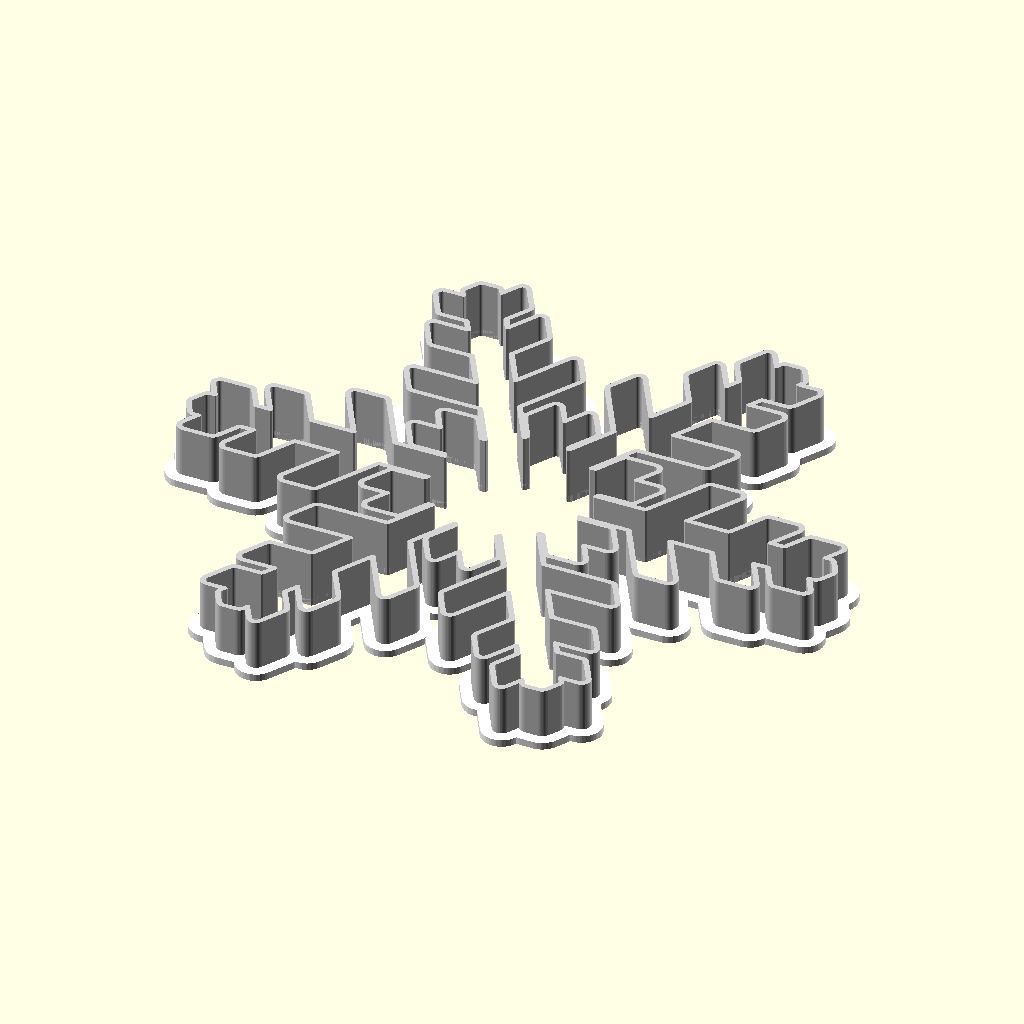
Cell 1 — every parameter at its default value.
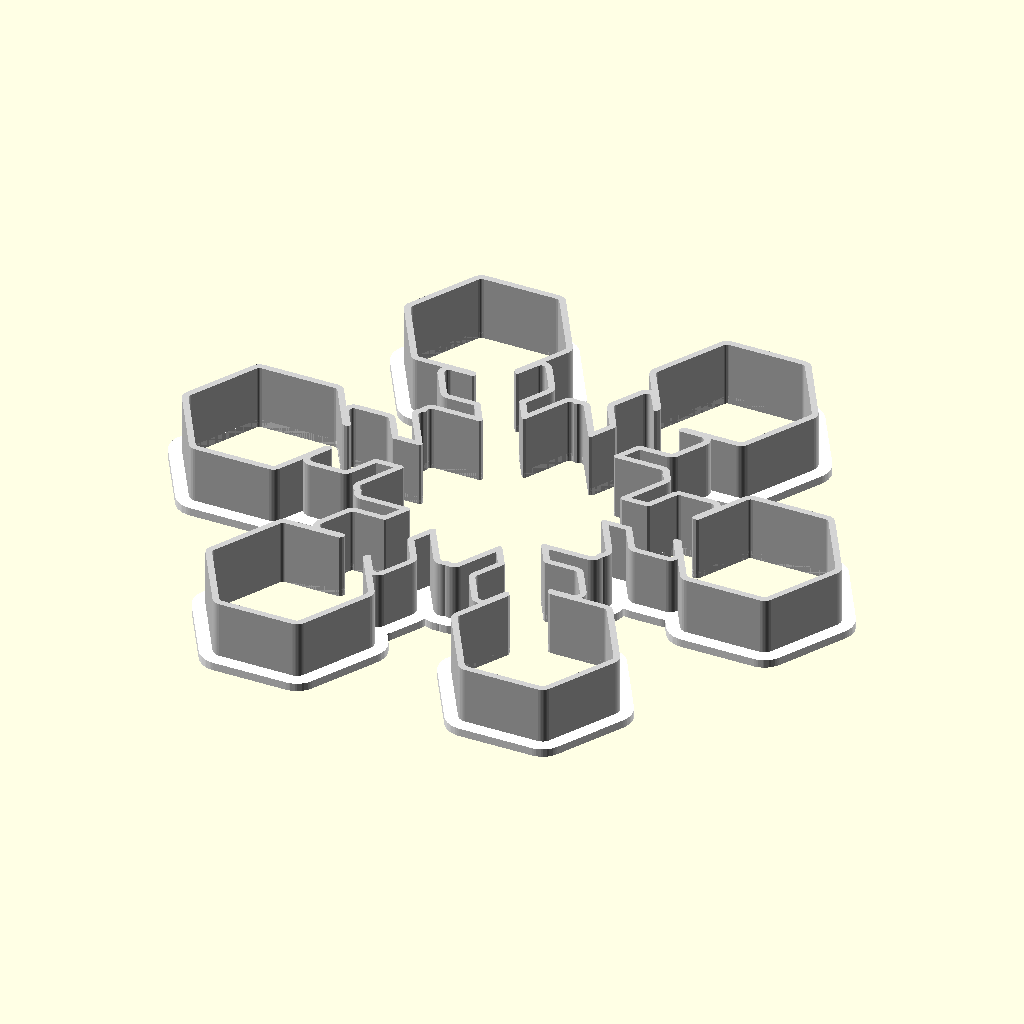
Cell 2: the same model with random_seed = 1.
All cells are drawn from the same view direction (rotation 55°, 0°, 25°, orthographic, colour scheme Cornfield), but the view is re-fitted for each cell, so position and scale can differ between cells as well as the parameter.
The OpenSCAD source (inputs/thingiverse/files/thing-1912027/files/snowflakerator-COOKIES.scad):
// THE SNOWFLAKE MACHINE - FOR COOKIES
// mathgrrl snowflakerator

///////////////////////////////////////////////////////////////////
///////////////////////////////////////////////////////////////////
// RANDOM SEED

/* [Make a Flake!] */

// USE THIS ONE WITH OPENSCAD
// comment this out if using Customizer
// OpenSCAD chooses a random seed
//random_seed = floor(rands(1,9999999,1)[0]);

// USE THIS ONE WITH CUSTOMIZER
// comment this out if using OpenSCAD
// Click anywhere in the slider to make a flake. If your flake has disconnected pieces or if you'd prefer another design, then click again to make a new one. When you like a flake then save it before it melts away! 
random_seed = 8707098; // [1:1:9999999]

// OR TYPE IN A SEED MANUALLY
// Overrides the slider seed unless set to 0
custom_seed = 0*0; 
// a dozen nice ones
//custom_seed = 8707098; // 1
//custom_seed = 2425545; // 2
//custom_seed = 3830701; // 3
//custom_seed = 5731231; // 4
//custom_seed = 4685353; // 5
//custom_seed = 4598248; // 6
//custom_seed = 4116185; // 7
//custom_seed = 8180448; // 8
//custom_seed = 6088999; // 9
//custom_seed = 0448431; // 10
//custom_seed = 6461073; // 11
//custom_seed = 1832808; // 12

///////////////////////////////////////////////////////////////////
///////////////////////////////////////////////////////////////////
// FIXED SETTINGS

// Likelihood of branching
branchy = 8*1;
// Amount of overlapping
full = -1*1;     
// Chance of extra branch spikes
fuzzy = 1*1;   
// Chance of extra plate rings
ringed = 0*1;   
// Tendency for long branches
long = 5*1;       
// Tendency for wide plates
wide = 1*1;       
// Thickness of the branches
fat = 40*1;        
// Pointiness of the corners
sharp = 5*1;      
// Random/natural style (set to 0 for mathematially perfect flakes)
organic = 0*1;
// Number of design steps
steps = 4*1; 
// Thickness of the inset layer
thickness = 1*1; 
// Height of cutter
cutterHeight = 8*1;
// Approximate desired diameter of snowflake cookie cutter
target_diameter = 70*1; 
// Set this to your 3D printer's nozzle width for best performance
nozzle = .4*1;
// set size of flake before the cutter is made
flakeScale = 1*1;

///////////////////////////////////////////////////////////////////
///////////////////////////////////////////////////////////////////
// DETERMINED PARAMETERS

// modify fat to be smaller when organic is activated
fatness = max(fat-1.5*organic/7,0);

// branch Diameter
// minimum=nozzle, when fatness=1
// maximum to be nice with target diameter, when fatness=10
bDiam = nozzle+(target_diameter/600)*(fatness-1);
bRad = bDiam/2;

// corner radius
// minimum=0.01, when sharp=10
// maximum=bRad, when sharp=1
cRad = (bRad)*(1/15)*(10-sharp)+0.01;

// branch length bounds
// minimum depending on branch radius
// maximum to get to target diameter
minLen = 5*bRad;
maxLen = nozzle+(target_diameter/13);

///////////////////////////////////////////////////////////////////
///////////////////////////////////////////////////////////////////
// RANDOM SEQUENCE PARAMETERS

// generate a sequence of random numbers
// even-index entries determine type
// odd-index entries determine length
// e.g. random[2] determines type of 2nd step
// and random[3] determines length of 2nd step
// use the same list to get organic circle variation
// and to put in extra fuzz and ring variation

// set the random snowflake seed
seed = (custom_seed==0) ? random_seed : custom_seed;

// construct the main random sequence
maxSteps=300*1;
// make a sequence of random numbers with the chosen seed
random = rands(0,10,maxSteps,seed);

// type sequence for choosing branch or plate
// true=branch, false=plate
type = [for(i=[0:steps]) random[2*i]<=branchy];  

// size sequence for size of each step
size = [for(i=[0:steps]) random[2*i+1]];
         
// branch length sequence
bLen = [for(i=[0:steps]) floor((1+long/8)*(maxLen-minLen)*size[i]/10+minLen)];

// plate radius sequence
pRad = [for(i=[0:steps]) floor((.5+wide/10)*(maxLen-minLen)*size[i]/10+minLen)];

// Define the lenghts for each growth step
// Takes into account whether the step is a branch or a plate
// thanks to ricswika, Parkinbot, EvilTeach, samkass, daozenciaoyen, and many more
// for replying to my OpenSCAD forum question about how to generate a list defined recursively
// http://www.thingiverse.com/groups/openscad/topic:3916#comment-732582
function stepLocation(k) = 
    (k==0 ? pRad[0]-(bRad-cRad) 
          : (type[k]==true) ? stepLocation(k-1)+bLen[k]+cRad 
                            : stepLocation(k-1)+2*pRad[k]-2*(bRad-cRad)); 
stepLocation = [for (i=[0:steps]) stepLocation(i)];
// uncomment to visualize the step locations
//for (i=[0:steps]) translate([stepLocation[i],0,0]) cylinder(h=3,r=1,$fn=48);
//echo(stepLocation);

// circle variation sequence
wiggle = [for(i=[0:98]) (organic/7)*nozzle*random[i]/10];
    
// create a string to output the random seed
// thank you laird for showing me how to do this with your code
// from http://www.thingiverse.com/thing:188481
labelString=str(floor(seed/1000000)%10, floor(seed/100000)%10, floor(seed/10000)%10, 
                floor(seed/1000)%10, floor(seed/100)%10, floor(seed/10)%10, floor(seed/1)%10);
    
///////////////////////////////////////////////////////////////////
///////////////////////////////////////////////////////////////////
// ECHO

echo(labelString);

///////////////////////////////////////////////////////////////////
///////////////////////////////////////////////////////////////////
// RENDERS

// preview[view:south, tilt:top]

// MAKE THE FLAKE!
color("white")
linear_extrude(height=thickness)
difference(){
    offset(r=2) scale(flakeScale) flatFlake();
    offset(r=-.3) scale(flakeScale) flatFlake(); 
}
color("lightgray")
linear_extrude(height=cutterHeight)
difference(){
    offset(r=.45) scale(flakeScale) flatFlake();
    offset(r=-.3) scale(flakeScale) flatFlake(); // total thickness .75
}

// SIZE TESTING
//%circle(target_diameter/2);
//%translate([0,10.825,0]) cylinder(r=.8/2,h=10,$fn=40);

/////////////////////////////////////////////////////
// module for unextruded flake

module flatFlake(){
    color("lightgrey")
    rotate(-1*(wiggle[42]+wiggle[43]+wiggle[44]+wiggle[45]+wiggle[46]+wiggle[47]))
    difference(){
        // the snowflake
        union(){
            // STEP 0: create inner hexagon
            zeroStep();
            // STEP 1: create the first branch/plate step
            firstStep(stepLocation[0]);
            // STEPS 2 and beyond: create the next branch/plate step
            for(k=[2:steps]){
                if(k<=steps){
                    nextStep(k,stepLocation[k-1]);
                }
            }
            // the outer loop, if desired
            //if(loop=="yes"){loopOutside();}
        }
        // the inner loop, if desired
        //if(loop=="yes"){loopInside();}
    }
}

/////////////////////////////////////////////////////
// module for hexagon with given radius and position

module hexagon(xPos,yPos,size){
    //difference(){
        // main hexagon shape
        translate([xPos,yPos])
            hull(){
                for(i=[0:5]){
                    translate([size*cos(60*i),size*sin(60*i)])
                        circle(r=cRad+3*wiggle[i],$fn=24);
                }
            }
}

/////////////////////////////////////////////////////
// module for hexagonal plate with rings

module plate(xPos,yPos,size,ring){
    hexagon(xPos,yPos,size);
    // first-level extra rings
    if(ring+ringed>=9 && size-4*bRad>=6*bRad){
        hexagon(xPos,yPos,size-3.5*bRad);
    }
    // second-level extra rings (less likely)
    if(ring+ringed>=12 && size-7*bRad>=8*bRad){
        hexagon(xPos,yPos,size-7*bRad);
    }
}

/////////////////////////////////////////////////////
// module for branch with given start position, angle, length, and orientation

module branch(xPos,yPos,angle,length,orientation){
    xOff = cos(90+angle)+2*wiggle[70];
    yOff = sin(90+angle)+2*wiggle[71];
    xPush = cos(angle);
    yPush = sin(angle);
    rotation = 
        (orientation=="left")  ?  60+wiggle[52] :
        (orientation=="right") ? -60+wiggle[53] : 
                                  0;
    //linear_extrude(height=thickness)
    translate([xPos,yPos])
    rotate(rotation,[0,0,1])
        hull(){
            // one side of base
            translate((bRad-cRad)*[xOff,yOff]) 
                circle(r=cRad+wiggle[12],$fn=24);
            // other side of base
            translate(-(bRad-cRad)*[xOff,yOff]) 
                circle(r=cRad+2*wiggle[13],$fn=24);
            // one side of arrow
            translate((bRad-cRad)*[xOff,yOff]+length*[xPush,yPush]) 
                circle(r=cRad+wiggle[14],$fn=24);
            // other side of arrow
            translate(-(bRad-cRad)*[xOff,yOff]+length*[xPush,yPush]) 
                circle(r=cRad+wiggle[15],$fn=24);
            // center tip of arrow
            if(orientation=="center"){
                translate((length+1*(1/sqrt(3))*(bRad-cRad))
                          *[xPush+.5*wiggle[19],yPush+.5*wiggle[21]]) 
                    circle(r=cRad+wiggle[16],$fn=24);
            }
            if(orientation=="left"){
                translate(-(bRad-cRad)*[xOff,yOff]
                          +(length+2*(1/sqrt(3))*(bRad-cRad))
                          *[xPush+.5*wiggle[51],yPush]) 
                    circle(r=cRad,$fn=24);  
            }
            if(orientation=="right"){
                translate((bRad-cRad)*[xOff,yOff]
                          +(length+2*(1/sqrt(3))*(bRad-cRad))
                          *[xPush+.5*wiggle[58],yPush]) 
                    circle(r=cRad,$fn=24);  
            }
        }   
}

/////////////////////////////////////////////////////
// module for triple of branches

module tripleBranch(xPos,yPos,angle,length,fuzz){
    branch(xPos,yPos,angle,length+2*wiggle[80],orientation="left");
    branch(xPos,yPos,angle,length,orientation="center");
    branch(xPos,yPos,angle,length-wiggle[82],orientation="right");
    // first-level extra fuzz
    if(fuzz+fuzzy>=9 && 2*length/3>=5*bRad){
        branch( xPos+cos(angle)*length/3,yPos+sin(angle)*length/3,angle,
                2*length/3-wiggle[44],orientation="left");    
        branch( xPos+cos(angle)*length/3,yPos+sin(angle)*length/3,angle,
                2*length/3+2*wiggle[45],orientation="right");
    }
    // second-level extra fuzz (less likely)
    if(fuzz+fuzzy>=12 && length/3>=5*bRad){
        branch( xPos+cos(angle)*2*length/3,yPos+sin(angle)*2*length/3,angle,
                length/3+2*wiggle[46],orientation="left");    
        branch( xPos+cos(angle)*2*length/3,yPos+sin(angle)*2*length/3,angle,
                length/3-wiggle[47],orientation="right");
    }
}

/////////////////////////////////////////////////////
// module for k=0 inner hexagon step

module zeroStep(){
    plate(xPos=0,yPos=0,size=pRad[0],ring=random[71]);
}

/////////////////////////////////////////////////////
// module for k=1 branch/plate step

module firstStep(startLength){
    // IF FIRST STEP = BRANCH
    if(type[1]==true){
        circle(pRad[0]+1.3);
        for(i=[0:5]){
            rotate(60*i+10*wiggle[42+i],[0,0,1])
                tripleBranch(xPos=pRad[0]-bRad+cRad,yPos=0,angle=0,
                             length=bLen[1],fuzz=random[87]); 
        }  
    }
    // IF FIRST STEP = PLATE
    else{
        circle(pRad[0]+1.3);
        for(i=[0:5]){
            rotate(60*i+10*wiggle[42+i],[0,0,1])
                plate(xPos=startLength+pRad[1]-(bRad-cRad),yPos=0,size=pRad[1],ring=random[72]); 
        }
    }   
}

/////////////////////////////////////////////////////
// module for k>=2 branch/plate steps

module nextStep(k,startLength){
    // IF TYPE = BRANCH
    if(type[k]==true){
        for(i=[0:5]){
            rotate(60*i+10*wiggle[42+i],[0,0,1])
            union(){ 
                // center triple 
                tripleBranch(xPos=startLength,yPos=0,angle=0,
                             length=bLen[k],fuzz=random[3*k]);
                // IF PREVIOUS TYPE = BRANCH 
                if(type[k-1]==true && bLen[k]<=bLen[k-1]*sqrt(2-1)*full/3){
                    // left triple
                    translate(-(bLen[k-1]+cRad)*[cos(-60),sin(-60)])
                        tripleBranch(xPos=startLength,yPos=0,angle=60,
                                     length=bLen[k],fuzz=random[3*k]); 
                    // right triple
                    translate(-(bLen[k-1]+cRad)*[cos(60),sin(60)])
                        tripleBranch(xPos=startLength,yPos=0,angle=-60,
                                     length=bLen[k],fuzz=random[3*k]);
                }
                // IF PREVIOUS TYPE = PLATE
                if(type[k-1]==false && bLen[k]<=2*pRad[k-1]*sqrt(2-1)*full/3){
                    // left triple
                    translate(-(pRad[k-1]-(bRad-cRad))*[cos(60),sin(60)])
                        tripleBranch(xPos=startLength,yPos=0,angle=-60,
                                     length=bLen[k],fuzz=random[3*k]);
                    // right triple
                    translate(-(pRad[k-1]-(bRad-cRad))*[cos(-60),sin(-60)])
                        tripleBranch(xPos=startLength,yPos=0,angle=60,
                                     length=bLen[k],fuzz=random[3*k]);
                }
            }
        }          
    }
    // IF TYPE = PLATE
    else{
        for(i=[0:5]){
            rotate(60*i+10*wiggle[42+i],[0,0,1])
            union(){
                // center hex
                plate(xPos=startLength+pRad[k]-(bRad-cRad),yPos=0,
                      size=pRad[k],ring=random[4*k]); 
                // IF PREVIOUS TYPE = BRANCH
                if(type[k-1]==true && pRad[k]<=bLen[k-1]*sqrt(2-1)*full/6){
                    // left hex
                    translate(-(bLen[k-1]+pRad[k]-(bRad-2*cRad))*[cos(60),sin(60)])
                        plate(xPos=startLength+pRad[k]-(bRad-cRad),yPos=0,
                              size=pRad[k],ring=random[4*k]);
                    // right hex
                    translate(-(bLen[k-1]+pRad[k]-(bRad-2*cRad))*[cos(-60),sin(-60)])
                        plate(xPos=startLength+pRad[k]-(bRad-cRad),yPos=0,
                              size=pRad[k],ring=random[4*k]);
                }
                // IF PREVIOUS TYPE = PLATE
                if(type[k-1]==false && pRad[k]<=pRad[k-1]*sqrt(2-1)*full/3){
                    // left hex
                    translate(-(pRad[k-1]+pRad[k]-2*(bRad-cRad))*[cos(-60),sin(-60)])
                        plate(xPos=startLength+pRad[k]-(bRad-cRad),yPos=0,
                              size=pRad[k],ring=random[4*k]);
                    // right hex
                    translate(-(pRad[k-1]+pRad[k]-2*(bRad-cRad))*[cos(60),sin(60)])
                        plate(xPos=startLength+pRad[k]-(bRad-cRad),yPos=0,
                              size=pRad[k],ring=random[4*k]);
                }
            }
        }
    }
}
Customizer parameters (derived from the source; name, type, default, range or options):
random_seed: number, default 8707098, range 1 to 9999999, step 1
